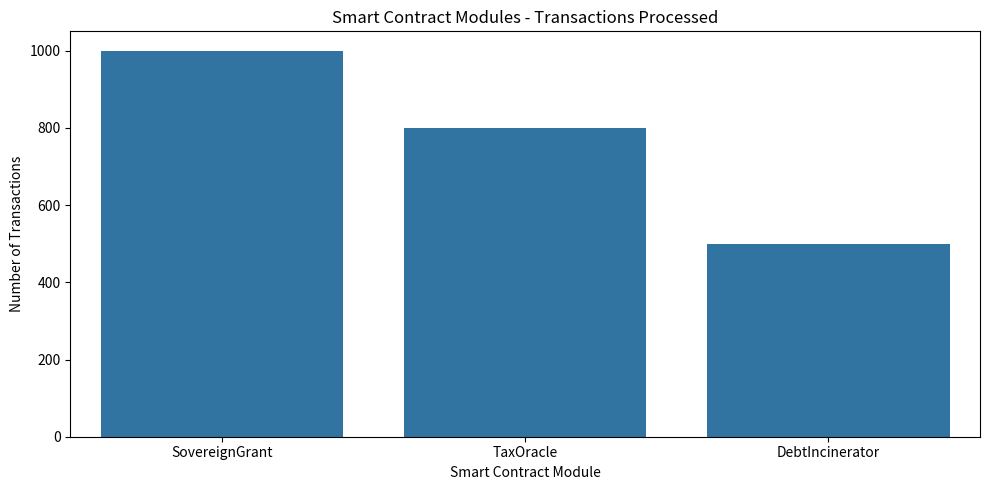
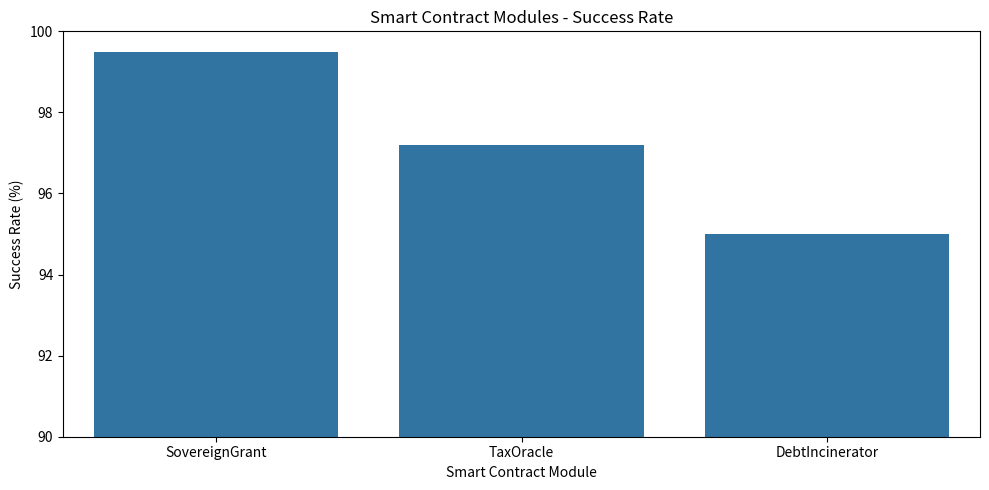

Here is the Python script that generated these plots, in order:
import pandas as pd
import matplotlib.pyplot as plt
import seaborn as sns

data = {
    'Module': ['SovereignGrant', 'TaxOracle', 'DebtIncinerator'],
    'Transactions Processed': [1000, 800, 500],
    'Success Rate (%)': [99.5, 97.2, 95.0]
}

df = pd.DataFrame(data)

plt.figure(figsize=(10, 5))
sns.barplot(x='Module', y='Transactions Processed', data=df)
plt.title('Smart Contract Modules - Transactions Processed')
plt.ylabel('Number of Transactions')
plt.xlabel('Smart Contract Module')
plt.tight_layout()
plt.show()

plt.figure(figsize=(10, 5))
sns.barplot(x='Module', y='Success Rate (%)', data=df)
plt.title('Smart Contract Modules - Success Rate')
plt.ylabel('Success Rate (%)')
plt.xlabel('Smart Contract Module')
plt.ylim(90, 100)
plt.tight_layout()
plt.show()
